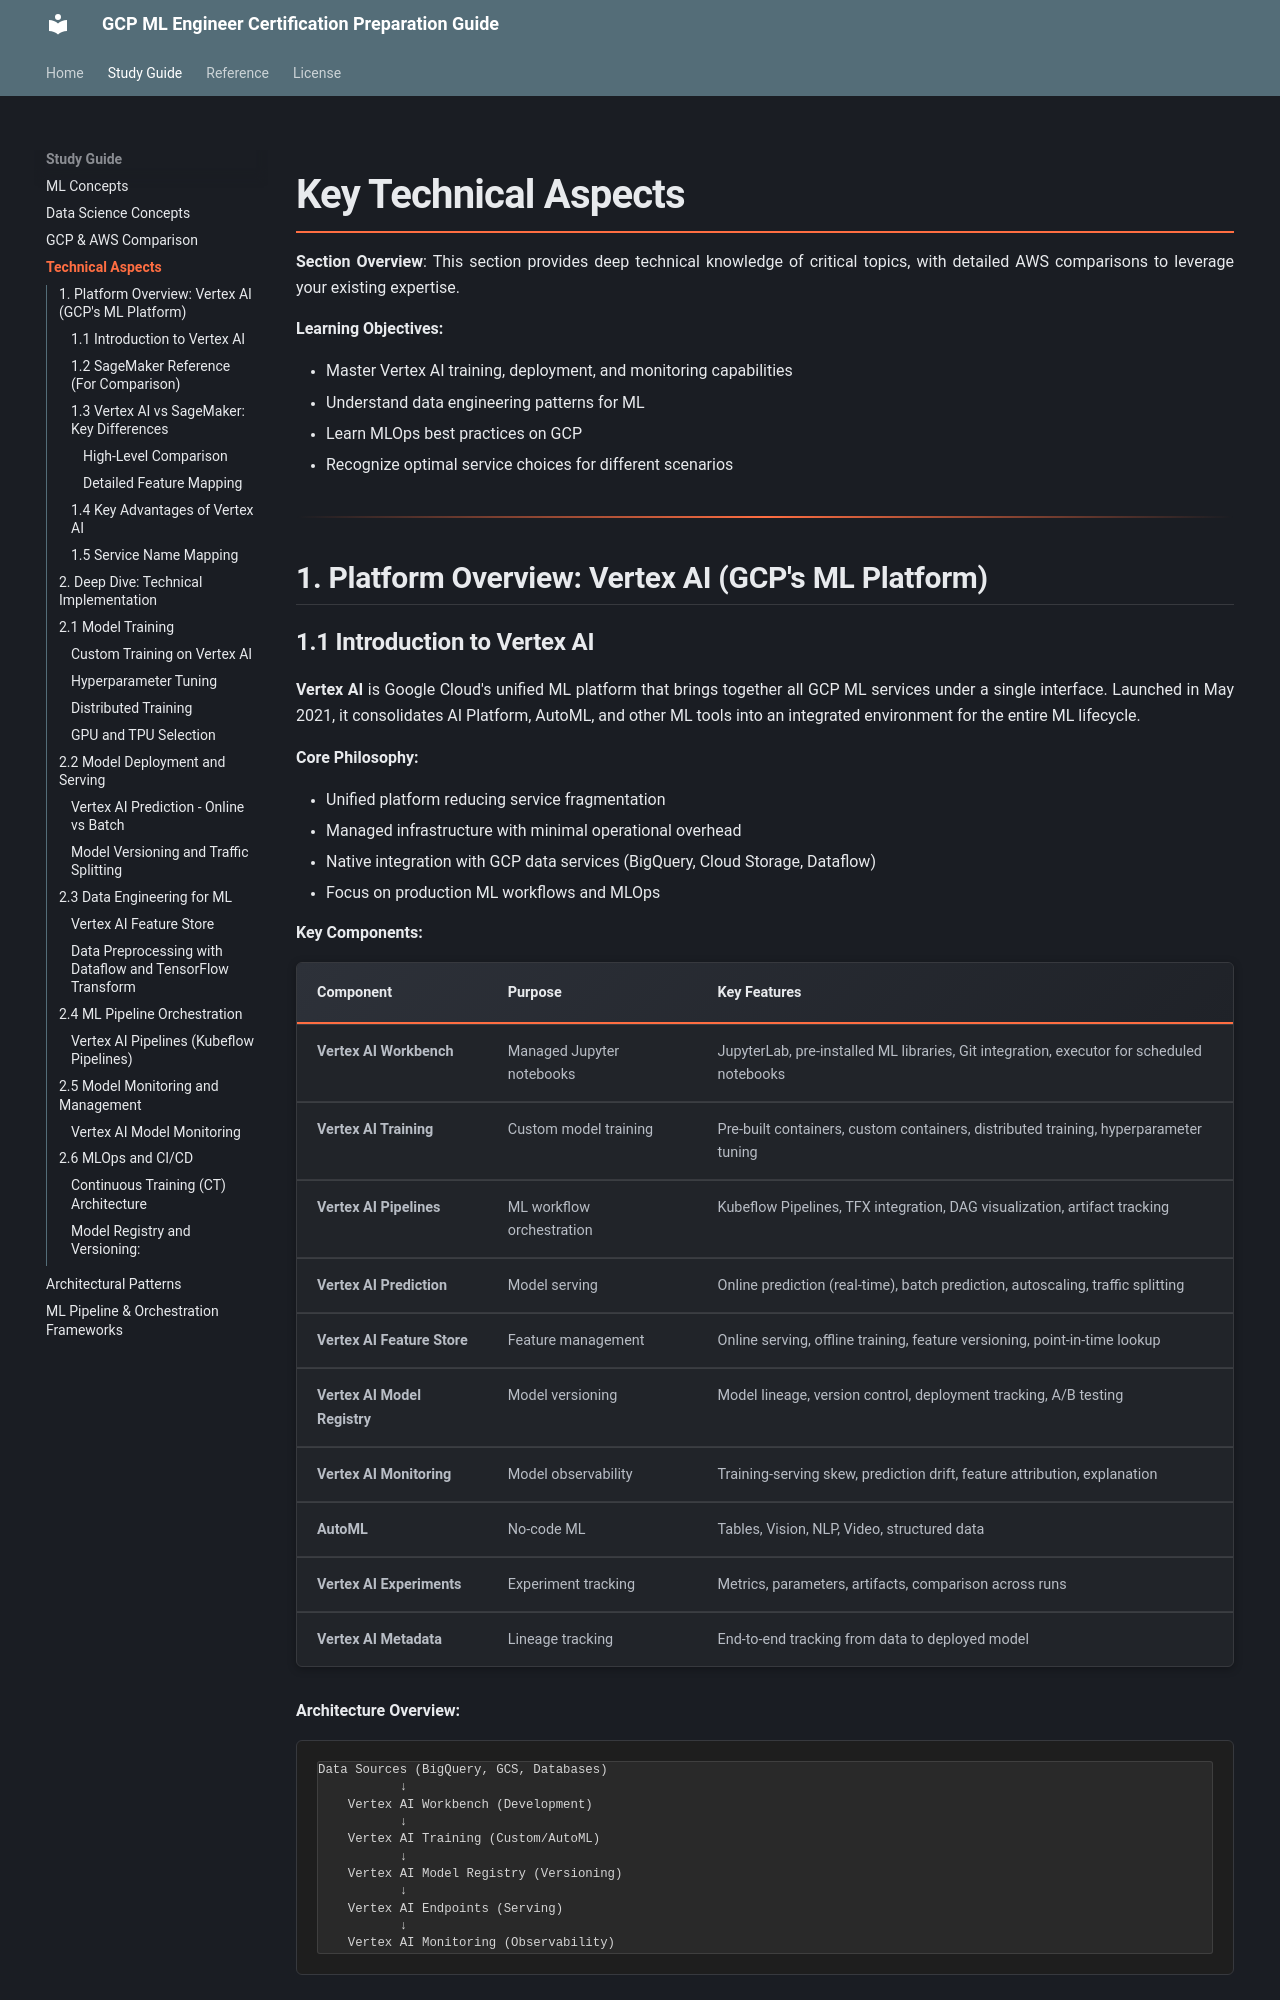

repository: shreedharn/gcp_ml_prep · page: technical/index.html · generator: mkdocs

# Key Technical Aspects

**Section Overview**: This section provides deep technical knowledge of critical topics, with detailed AWS comparisons to leverage your existing expertise.

**Learning Objectives:**

- Master Vertex AI training, deployment, and monitoring capabilities
- Understand data engineering patterns for ML
- Learn MLOps best practices on GCP
- Recognize optimal service choices for different scenarios

---

## 1. Platform Overview: Vertex AI (GCP's ML Platform)
